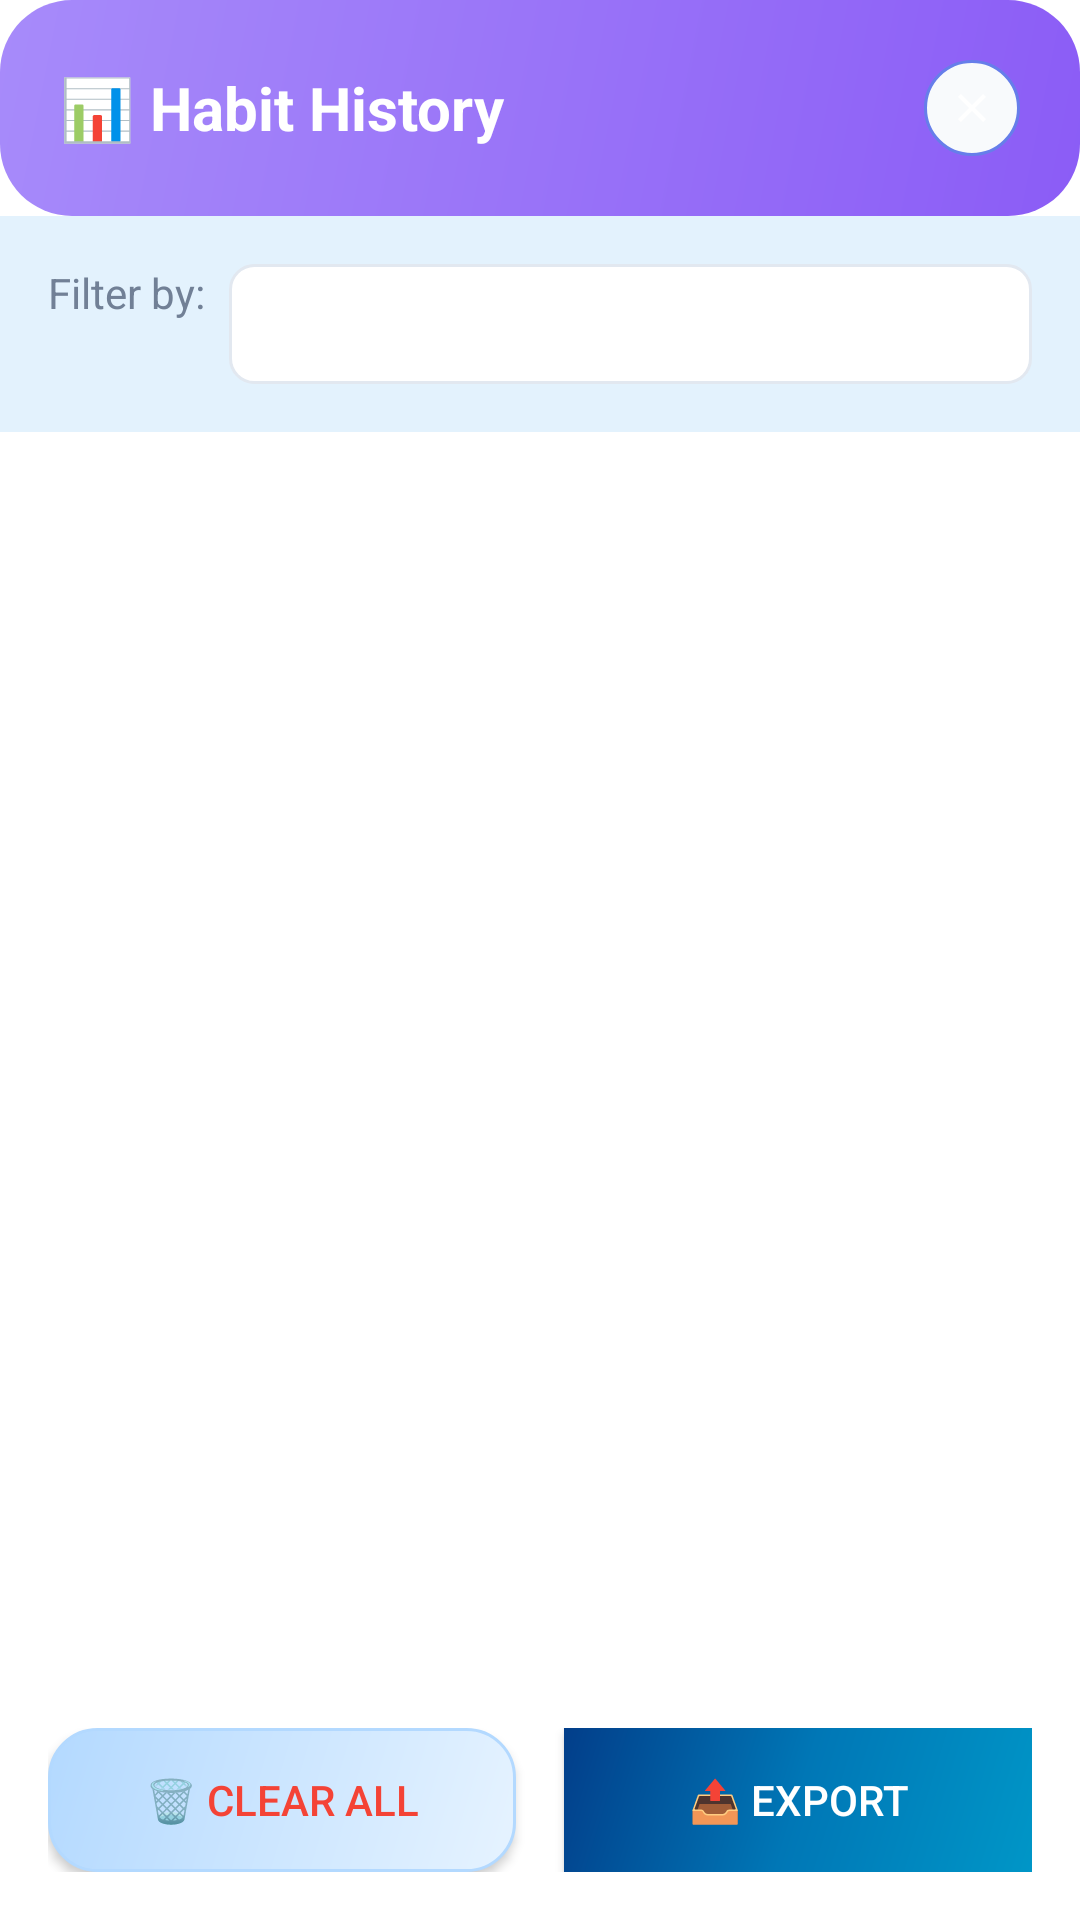

The Android layout XML behind this screen, and the referenced resources:
<!-- AndroidManifest.xml: application theme Theme.DailyDose -->
<!-- res/layout/dialog_history.xml -->
<?xml version="1.0" encoding="utf-8"?>
<LinearLayout xmlns:android="http://schemas.android.com/apk/res/android"
    xmlns:app="http://schemas.android.com/apk/res-auto"
    xmlns:tools="http://schemas.android.com/tools"
    android:layout_width="match_parent"
    android:layout_height="wrap_content"
    android:orientation="vertical"
    android:maxHeight="600dp"
    android:background="@android:color/white">

    
    <LinearLayout
        android:layout_width="match_parent"
        android:layout_height="wrap_content"
        android:orientation="horizontal"
        android:gravity="center_vertical"
        android:padding="20dp"
        android:background="@drawable/gradient_modern_purple">

        <TextView
            android:layout_width="0dp"
            android:layout_height="wrap_content"
            android:layout_weight="1"
            android:text="📊 Habit History"
            android:textSize="20sp"
            android:textStyle="bold"
            android:textColor="@android:color/white" />

        <ImageView
            android:id="@+id/btn_close_history"
            android:layout_width="32dp"
            android:layout_height="32dp"
            android:src="@drawable/ic_close"
            android:background="@drawable/circle_background"
            android:padding="8dp"
            android:contentDescription="Close"
            app:tint="@android:color/white" />

    </LinearLayout>

    
    <LinearLayout
        android:layout_width="match_parent"
        android:layout_height="wrap_content"
        android:orientation="horizontal"
        android:padding="16dp"
        android:background="@color/light_blue">

        <TextView
            android:layout_width="wrap_content"
            android:layout_height="wrap_content"
            android:text="Filter by:"
            android:textSize="14sp"
            android:textColor="@color/text_secondary"
            android:layout_marginEnd="8dp" />

        <Spinner
            android:id="@+id/spinner_filter"
            android:layout_width="0dp"
            android:layout_height="40dp"
            android:layout_weight="1"
            android:background="@drawable/rounded_background"
            android:paddingStart="12dp"
            android:paddingEnd="12dp" />

    </LinearLayout>

    
    <androidx.recyclerview.widget.RecyclerView
        android:id="@+id/rv_history_habits"
        android:layout_width="match_parent"
        android:layout_height="0dp"
        android:layout_weight="1"
        android:padding="8dp"
        android:nestedScrollingEnabled="true"
        tools:listitem="@layout/item_history_habit" />

    
    <LinearLayout
        android:id="@+id/layout_empty_history"
        android:layout_width="match_parent"
        android:layout_height="wrap_content"
        android:orientation="vertical"
        android:gravity="center"
        android:padding="40dp"
        android:visibility="gone">

        <TextView
            android:layout_width="wrap_content"
            android:layout_height="wrap_content"
            android:text="📝"
            android:textSize="48sp"
            android:layout_marginBottom="16dp" />

        <TextView
            android:layout_width="wrap_content"
            android:layout_height="wrap_content"
            android:text="No habits found"
            android:textSize="18sp"
            android:textStyle="bold"
            android:textColor="@color/text_primary"
            android:layout_marginBottom="8dp" />

        <TextView
            android:layout_width="wrap_content"
            android:layout_height="wrap_content"
            android:text="Start adding habits to see your history here"
            android:textSize="14sp"
            android:textColor="@color/text_secondary"
            android:gravity="center" />

    </LinearLayout>

    
    <LinearLayout
        android:layout_width="match_parent"
        android:layout_height="wrap_content"
        android:orientation="horizontal"
        android:padding="16dp"
        android:background="@color/card_background">

        <Button
            android:id="@+id/btn_clear_history"
            android:layout_width="0dp"
            android:layout_height="48dp"
            android:layout_weight="1"
            android:layout_marginEnd="8dp"
            android:text="🗑️ Clear All"
            android:textSize="14sp"
            android:background="@drawable/button_modern_soft"
            android:textColor="#F44336" />

        <Button
            android:id="@+id/btn_export_history"
            android:layout_width="0dp"
            android:layout_height="48dp"
            android:layout_weight="1"
            android:layout_marginStart="8dp"
            android:text="📤 Export"
            android:textSize="14sp"
            android:background="@drawable/gradient_modern_blue"
            android:textColor="@android:color/white" />

    </LinearLayout>

</LinearLayout>
<!-- res/layout/item_history_habit.xml (included above) -->
<?xml version="1.0" encoding="utf-8"?>
<androidx.cardview.widget.CardView xmlns:android="http://schemas.android.com/apk/res/android"
    xmlns:app="http://schemas.android.com/apk/res-auto"
    android:layout_width="match_parent"
    android:layout_height="wrap_content"
    android:layout_margin="4dp"
    app:cardCornerRadius="12dp"
    app:cardElevation="2dp"
    app:cardBackgroundColor="@color/card_background"
    app:strokeWidth="0dp">

    <LinearLayout
        android:layout_width="match_parent"
        android:layout_height="wrap_content"
        android:orientation="horizontal"
        android:padding="16dp"
        android:gravity="center_vertical">

        
        <TextView
            android:id="@+id/tv_habit_icon"
            android:layout_width="40dp"
            android:layout_height="40dp"
            android:gravity="center"
            android:text="⭐"
            android:textSize="20sp"
            android:background="@drawable/circle_background"
            android:layout_marginEnd="12dp" />

        
        <LinearLayout
            android:layout_width="0dp"
            android:layout_height="wrap_content"
            android:layout_weight="1"
            android:orientation="vertical">

            <TextView
                android:id="@+id/tv_habit_title"
                android:layout_width="match_parent"
                android:layout_height="wrap_content"
                android:text="Habit Title"
                android:textSize="16sp"
                android:textStyle="bold"
                android:textColor="@color/text_primary"
                android:maxLines="1"
                android:ellipsize="end" />

            <TextView
                android:id="@+id/tv_habit_description"
                android:layout_width="match_parent"
                android:layout_height="wrap_content"
                android:text="Habit description"
                android:textSize="14sp"
                android:textColor="@color/text_secondary"
                android:layout_marginTop="2dp"
                android:maxLines="2"
                android:ellipsize="end" />

            <LinearLayout
                android:layout_width="match_parent"
                android:layout_height="wrap_content"
                android:orientation="horizontal"
                android:layout_marginTop="4dp">

                <TextView
                    android:id="@+id/tv_habit_date"
                    android:layout_width="0dp"
                    android:layout_height="wrap_content"
                    android:layout_weight="1"
                    android:text="Dec 15, 2024"
                    android:textSize="12sp"
                    android:textColor="@color/text_hint" />

                <TextView
                    android:id="@+id/tv_habit_category"
                    android:layout_width="wrap_content"
                    android:layout_height="wrap_content"
                    android:text="Health"
                    android:textSize="12sp"
                    android:textColor="@color/primary_color"
                    android:background="@drawable/rounded_badge_blue"
                    android:padding="4dp"
                    android:paddingStart="8dp"
                    android:paddingEnd="8dp" />

            </LinearLayout>

        </LinearLayout>

        
        <LinearLayout
            android:layout_width="wrap_content"
            android:layout_height="wrap_content"
            android:orientation="vertical"
            android:gravity="center"
            android:layout_marginStart="8dp">

            <TextView
                android:id="@+id/tv_habit_status"
                android:layout_width="wrap_content"
                android:layout_height="wrap_content"
                android:text="✓"
                android:textSize="16sp"
                android:textColor="#4CAF50"
                android:background="@drawable/circle_background"
                android:padding="8dp" />

        </LinearLayout>

    </LinearLayout>

</androidx.cardview.widget.CardView>
<!-- resources referenced by this layout -->
<resources>
  <color name="card_background">#FFFFFFFF</color>
  <color name="light_blue">#FFE3F2FD</color>
  <color name="primary_color">#FF667EEA</color>
  <color name="text_hint">#FFA0AEC0</color>
  <color name="text_primary">#FF2D3748</color>
  <color name="text_secondary">#FF718096</color>
  <!-- drawable button_modern_soft (drawable) -->
  <?xml version="1.0" encoding="utf-8"?>
  <shape xmlns:android="http://schemas.android.com/apk/res/android"
      android:shape="rectangle">
      <gradient
          android:angle="135"
          android:startColor="#FFE6F3FF"
          android:endColor="#FFB3D9FF"
          android:type="linear" />
      <corners android:radius="16dp" />
      <stroke 
          android:width="1dp" 
          android:color="#FFB3D9FF" />
  </shape>
  <!-- drawable circle_background (drawable) -->
  <?xml version="1.0" encoding="utf-8"?>
  <shape xmlns:android="http://schemas.android.com/apk/res/android"
      android:shape="oval">
      <solid android:color="@color/background_color" />
      <stroke
          android:width="1dp"
          android:color="@color/primary_color" />
  </shape>
  <!-- drawable gradient_modern_blue (drawable) -->
  <?xml version="1.0" encoding="utf-8"?>
  <shape xmlns:android="http://schemas.android.com/apk/res/android"
      android:shape="rectangle">
      <gradient
          android:angle="135"
          android:startColor="#0096c7"
          android:centerColor="#0077b6"
          android:endColor="#023e8a"
          android:type="linear" />
  </shape>
  <!-- drawable gradient_modern_purple (drawable) -->
  <?xml version="1.0" encoding="utf-8"?>
  <shape xmlns:android="http://schemas.android.com/apk/res/android">
      <gradient
          android:startColor="@color/modern_purple"
          android:endColor="@color/modern_purple_light"
          android:angle="135" />
      <corners android:radius="24dp" />
  </shape>
  <!-- drawable ic_close (drawable) -->
  <?xml version="1.0" encoding="utf-8"?>
  <vector xmlns:android="http://schemas.android.com/apk/res/android"
      android:width="24dp"
      android:height="24dp"
      android:viewportWidth="24"
      android:viewportHeight="24"
      android:tint="@color/onboarding_text_secondary">
      <path
          android:fillColor="@android:color/white"
          android:pathData="M19,6.41L17.59,5 12,10.59 6.41,5 5,6.41 10.59,12 5,17.59 6.41,19 12,13.41 17.59,19 19,17.59 13.41,12z"/>
  </vector>
  <!-- drawable rounded_background (drawable) -->
  <?xml version="1.0" encoding="utf-8"?>
  <shape xmlns:android="http://schemas.android.com/apk/res/android"
      android:shape="rectangle">
      <solid android:color="@color/card_background" />
      <corners android:radius="8dp" />
      <stroke android:width="1dp" android:color="@color/card_border" />
  </shape>
  <!-- drawable rounded_badge_blue (drawable) -->
  <?xml version="1.0" encoding="utf-8"?>
  <shape xmlns:android="http://schemas.android.com/apk/res/android"
      android:shape="rectangle">
      <solid android:color="#E3F2FD" />
      <corners android:radius="12dp" />
      <stroke android:width="1dp" android:color="#2196F3" />
  </shape>
  <style name="Theme.DailyDose" parent="Base.Theme.DailyDose" />
  <color name="background_color">#FFF8FAFC</color>
  <color name="modern_purple">#FF8B5CF6</color>
  <color name="modern_purple_light">#FFA78BFA</color>
  <color name="onboarding_text_secondary">#FF64748B</color>
  <color name="card_border">#FFE2E8F0</color>
  <color name="modern_blue">#FF4F46E5</color>
  <color name="modern_blue_dark">#FF3730A3</color>
  <color name="white">#FFFFFFFF</color>
  <color name="modern_green">#FF10B981</color>
  <color name="surface_color">#FFFFFFFF</color>
  <style name="ThemeOverlay.DailyDose" parent="">
          <item name="colorSurfaceVariant">@color/surface_container</item>
          <item name="colorOnSurfaceVariant">@color/text_secondary</item>
          <item name="colorPrimaryContainer">@color/surface_container</item>
          <item name="colorOnPrimaryContainer">@color/modern_blue</item>
      </style>
  <color name="surface_container">#FFF1F5F9</color>
</resources>
